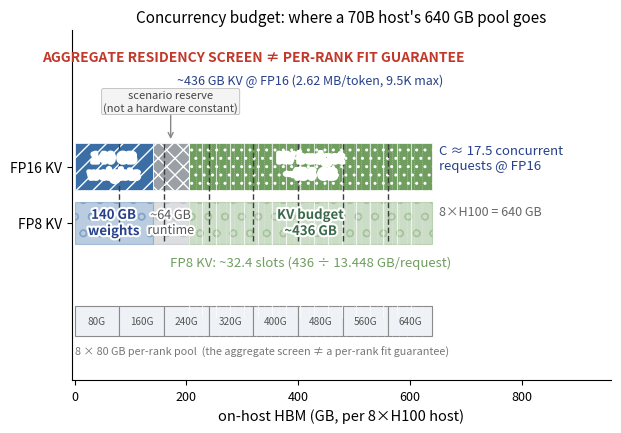

Recreate this plot in Python. (Note: this script raises an exception after producing the figure.)
"""Fig 7.4 - The concurrency budget: where a 70B host's 640 GB HBM pool goes.

   weights 140 GB + runtime/NCCL ~64 GB + KV budget ~436 GB = 640 GB pool
   C(FP16) = 436 / 24.9037 per-request KV (9.5K max) ~ 17.5 (conservative integer floor 17) concurrent requests
   C(FP8)  = 436 / 13.448            ~ 32.4 (floor 32) concurrent requests

   Authored at COLUMN width (6.5in) so fonts print near-native, and the tiny
   "~64 GB runtime" label is moved OUT of its narrow segment into a call-out
   (a ~64 GB segment is too thin to house a comfortable in-bar label).
"""

import matplotlib
matplotlib.use('Agg')
import matplotlib.pyplot as plt
import matplotlib.patheffects as pe

weights, runtime, kv = 140, 64, 436
total = weights + runtime + kv  # 640
kv_fp16_req = 24.9037
kv_fp8_req = 13.448
C_fp16 = kv / kv_fp16_req
C_fp8 = kv / kv_fp8_req

fig, ax = plt.subplots(figsize=(6.5, 4.6))

y = 0.0
kv_start = weights + runtime

# FP16 row
ax.barh(y, weights, left=0, height=0.8, color='#3a6ea5', edgecolor='white', hatch='//', lw=0.5)
ax.barh(y, runtime, left=weights, height=0.8, color='#9aa0a6', edgecolor='white', hatch='xx', lw=0.5)
ax.barh(y, kv, left=weights + runtime, height=0.8, color='#6f9e5f', edgecolor='white', hatch='..', lw=0.5)

# FP8 row (faint overlay) -- hatch 'o' adds non-colour (grayscale) redundancy vs FP16
y8 = -0.95
halo = [pe.withStroke(linewidth=3.0, foreground='white')]
ax.barh(y8, weights, left=0, height=0.7, color='#3a6ea5', alpha=0.35, hatch='o', edgecolor='#3a6ea5', lw=0.8)
ax.barh(y8, runtime, left=weights, height=0.7, color='#9aa0a6', alpha=0.35, hatch='o', edgecolor='#9aa0a6', lw=0.8)
ax.barh(y8, kv, left=weights + runtime, height=0.7, color='#6f9e5f', alpha=0.35, hatch='o', edgecolor='#6f9e5f', lw=0.8)
# FP8 row labels (weights/runtime so meaning need not be inferred from the FP16 row)
ax.text(weights / 2, y8, f'{weights} GB\nweights', ha='center', va='center', color='#27408b', fontsize=9.5, fontweight='bold', path_effects=halo)
ax.text(weights + runtime / 2, y8, f'~{runtime} GB\nruntime', ha='center', va='center', color='#555', fontsize=9, path_effects=halo)
ax.text(kv_start + kv / 2, y8, f'KV budget\n~{kv} GB', ha='center', va='center', color='#3a6a4a', fontsize=9.5, fontweight='bold', path_effects=halo)

# KV slot ticks
x = kv_start
while x + kv_fp16_req <= total + 0.5:
    ax.axvline(x, ymin=0.18, ymax=0.82, color='white', lw=0.8, alpha=0.7)
    x += kv_fp16_req
xx = kv_start
while xx + kv_fp8_req <= total + 0.5:
    ax.axvline(xx, ymin=0.12, ymax=0.88, color='white', lw=0.5, alpha=0.5, ls=':')
    xx += kv_fp8_req

# ---- NATIVE per-rank geometry: the pool is 8 × 80 GB ranks. Draw prominent
# 80 GB rank-boundary gridlines across BOTH bar rows so "aggregate ≠ per-rank"
# lives in the bar geometry (not only in the scale strip below). ----
for g in range(80, 640, 80):
    ax.plot([g, g], [y8 - 0.30, y + 0.44], color='#3d3d3d', lw=1.0,
            ls=(0, (4, 2)), zorder=2)   # behind the value labels (z3) so rank lines don't cut glyphs

# ---- In-segment labels (white, inside the roomy segments only) ----
ax.text(weights / 2, y, f'{weights} GB\nweights', ha='center', va='center', color='white', fontsize=9.5, fontweight='bold', path_effects=[pe.withStroke(linewidth=3.0, foreground='white')])
ax.text(kv_start + kv / 2, y, f'KV budget\n~{kv} GB', ha='center', va='center', color='white', fontsize=9.5, fontweight='bold', path_effects=[pe.withStroke(linewidth=3.0, foreground='white')])
# runtime label moved OUT of the thin ~64 GB segment into a clear call-out above it
ax.annotate('~64 GB runtime', xy=(weights + runtime / 2, y + 0.42), xytext=(weights + runtime / 2, 1.15),
            ha='center', fontsize=9, color='#444',
            arrowprops=dict(arrowstyle='->', color='#888', lw=1.0))

# ---- Totals & derivation above/below the bars ----
# move the KV label ABOVE the bar but offset right so it clears the reserve call-out at left
ax.text(kv_start + kv / 2, y + 1.35, f'~{kv} GB KV @ FP16 (2.62 MB/token, 9.5K max)', ha='center', va='bottom', color='#27408b', fontsize=9)

# FP8 note below
ax.text(kv_start + kv / 2, y8 - 0.55, f'FP8 KV: ~{C_fp8:.1f} slots (436 ÷ {kv_fp8_req:.3f} GB/request)', ha='center', va='top', color='#6f9e5f', fontsize=9.5, style='italic')

# concurrency derivation callout to the right (clear of the bar end)
ax.text(total + 12, y + 0.15, f'C ≈ {C_fp16:.1f} concurrent\nrequests @ FP16', fontsize=9.5, color='#27408b', ha='left', va='center')
ax.text(total + 12, y - 0.75, '8×H100 = 640 GB', fontsize=9, color='#666', ha='left', va='center')

# ---- reviewer's ask (Fig 7.4): aggregate screen != per-rank fit; mark reserve; show 8 GPUs ----
# Native per-rank geometry: add a dedicated 8-rank scale strip BELOW the bars (separate from
# the data), so the pool's 8x80 GB structure is encoded natively without cluttering the bars.
import numpy as np
from matplotlib.patches import Rectangle
rank_w = total / 8.0
strip_y = -2.85
for g in range(8):
    ax.add_patch(Rectangle((g * rank_w, strip_y), rank_w, 0.5, fc='#eef1f5', ec='#8a8a8a', lw=0.8))
    ax.text(g * rank_w + rank_w/2, strip_y + 0.25, f'{(g+1)*80:.0f}G', ha='center', va='center', fontsize=7.2, color='#555')
# per-rank caption BELOW the strip (va=top so it extends downward, clear of the strip and the FP8 note)
ax.text(0.05, strip_y - 0.18, '8 × 80 GB per-rank pool  (the aggregate screen ≠ a per-rank fit guarantee)',
        ha='left', va='top', fontsize=7.8, color='#777', style='italic')

# 2. Reserve is a SCENARIO assumption, not a hardware constant (placed in the
#    clearly-free upper-LEFT whitespace, above the weight segment)
ax.text(weights + runtime/2, 1.10, 'scenario reserve\n(not a hardware constant)', ha='center', va='center',
        fontsize=8, color='#444', bbox=dict(boxstyle='round,pad=0.15', fc='#f4f4f4', ec='#bbbbbb', lw=0.6))

# 3. Prominent aggregate-vs-per-rank warning
ax.text(total*0.5, 1.85, 'AGGREGATE RESIDENCY SCREEN ≠ PER-RANK FIT GUARANTEE', ha='center', va='center',
        fontsize=10, color='#c0392b', fontweight='bold')

ax.set_xlim(-5, total + 320)
ax.set_ylim(-3.6, 2.3)
ax.set_yticks([y, y8])
ax.set_yticklabels(['FP16 KV', 'FP8 KV'], fontsize=10)
ax.set_xlabel('on-host HBM (GB, per 8×H100 host)', fontsize=10.5)
ax.set_title("Concurrency budget: where a 70B host's 640 GB pool goes", fontsize=11)
ax.tick_params(axis='x', labelsize=9)
ax.spines['top'].set_visible(False)
ax.spines['right'].set_visible(False)
plt.subplots_adjust(left=0.14, right=0.97, top=0.88, bottom=0.12)
plt.savefig('design/manuscript/chapter-07/figures/fig-07-0704.png', dpi=150)
plt.close()
print('wrote fig-07-0704 (column width; runtime label moved out of thin segment)')
